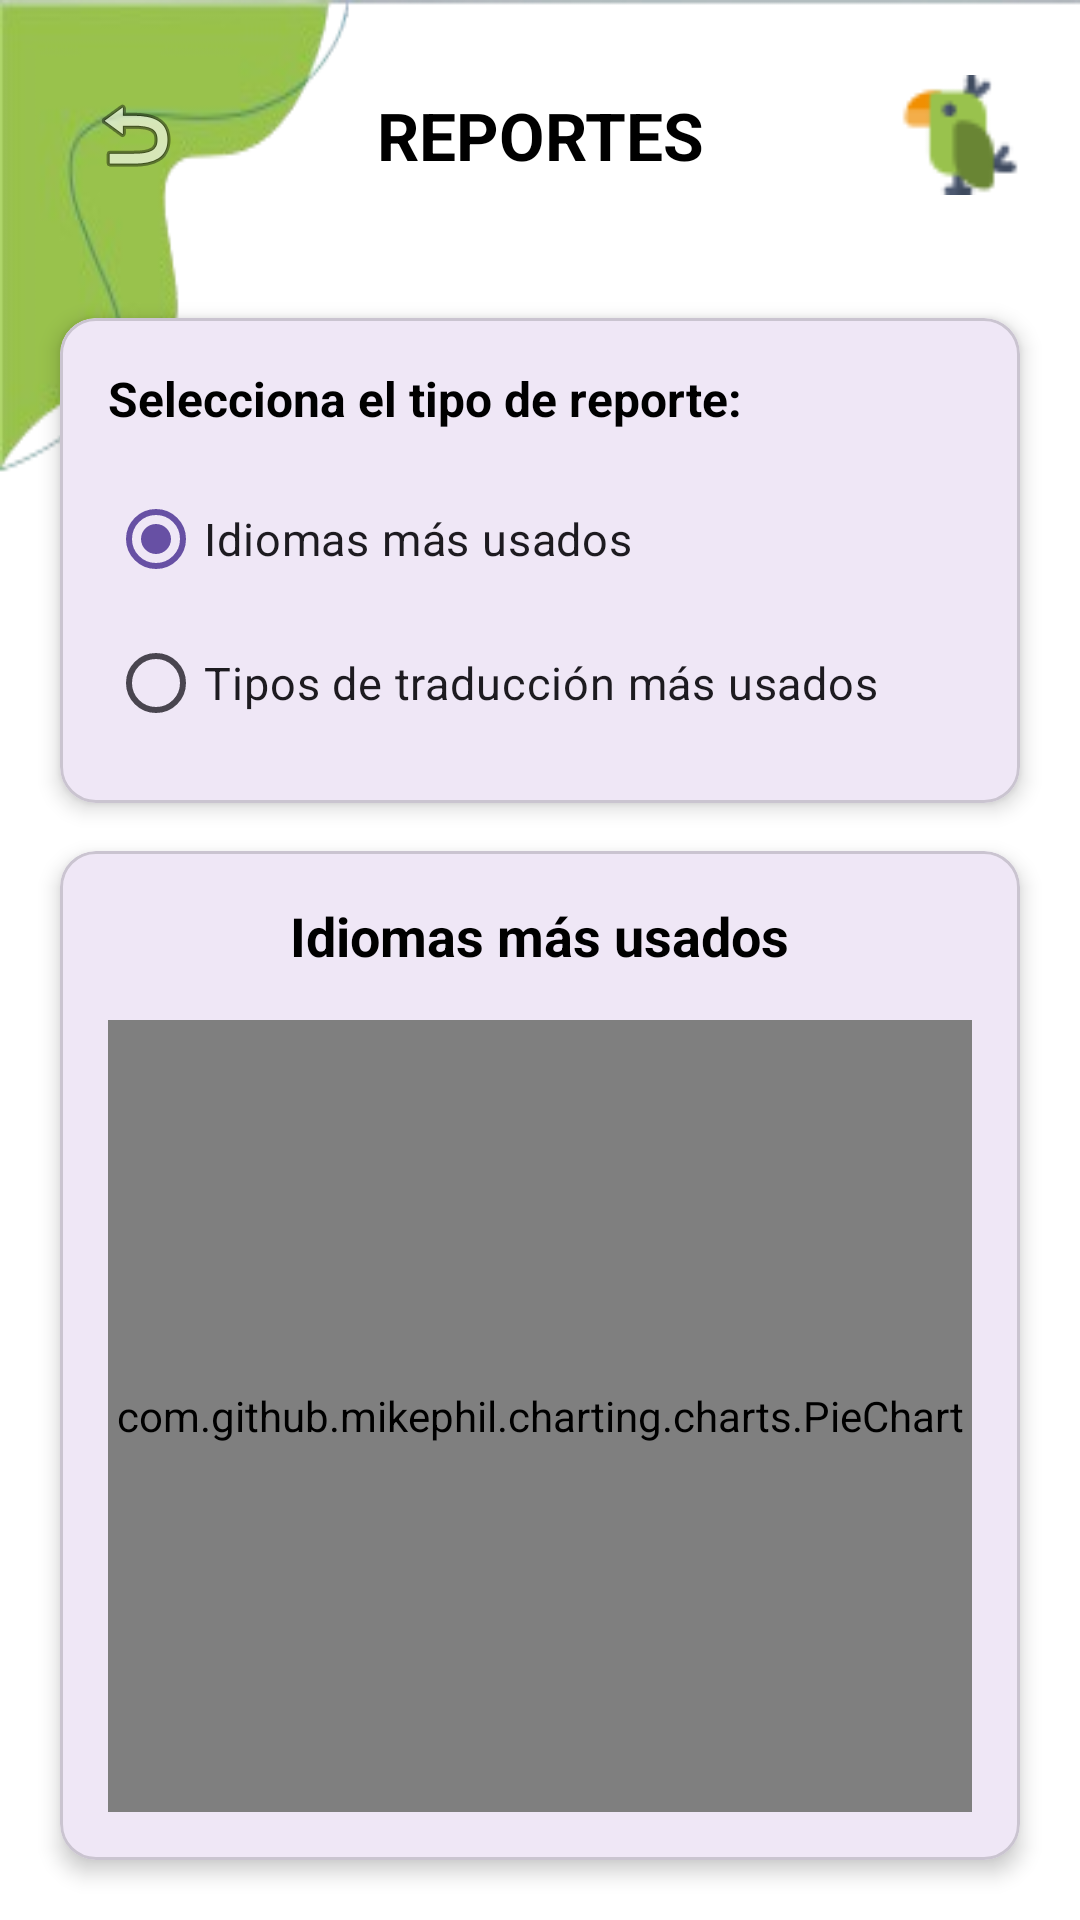

The Android layout XML behind this screen, and the referenced resources:
<!-- AndroidManifest.xml: application theme Theme.TraduccionCotorra -->
<!-- res/layout/fragment_reportes.xml -->
<?xml version="1.0" encoding="utf-8"?>
<androidx.constraintlayout.widget.ConstraintLayout
    xmlns:android="http://schemas.android.com/apk/res/android"
    xmlns:app="http://schemas.android.com/apk/res-auto"
    xmlns:tools="http://schemas.android.com/tools"
    android:layout_width="match_parent"
    android:layout_height="match_parent"
    android:background="@drawable/app_bg_removed"
    tools:context=".Reportes">

    
    <RelativeLayout
        android:id="@+id/top_bar"
        android:layout_width="match_parent"
        android:layout_height="wrap_content"
        android:background="@android:color/transparent"
        android:padding="20dp"
        app:layout_constraintTop_toTopOf="parent"
        app:layout_constraintStart_toStartOf="parent"
        app:layout_constraintEnd_toEndOf="parent">

        <ImageButton
            android:id="@+id/btn_volver"
            android:layout_width="50dp"
            android:layout_height="50dp"
            android:layout_alignParentLeft="true"
            android:layout_centerVertical="true"
            android:src="@android:drawable/ic_menu_revert"
            android:background="@android:color/transparent"
            android:contentDescription="Volver" />

        <TextView
            android:layout_width="wrap_content"
            android:layout_height="wrap_content"
            android:layout_centerInParent="true"
            android:gravity="center"
            android:text="REPORTES"
            android:textColor="@android:color/black"
            android:textSize="22sp"
            android:textStyle="bold"/>

        <ImageView
            android:id="@+id/menu_icon"
            android:layout_width="40dp"
            android:layout_height="40dp"
            android:layout_alignParentRight="true"
            android:layout_centerVertical="true"
            android:src="@drawable/parrot2"
            android:contentDescription="Logo" />
    </RelativeLayout>

    
    <com.google.android.material.card.MaterialCardView
        android:id="@+id/card_selector"
        android:layout_width="0dp"
        android:layout_height="wrap_content"
        android:layout_marginStart="20dp"
        android:layout_marginEnd="20dp"
        android:layout_marginTop="16dp"
        app:cardCornerRadius="12dp"
        app:cardElevation="4dp"
        app:layout_constraintTop_toBottomOf="@id/top_bar"
        app:layout_constraintStart_toStartOf="parent"
        app:layout_constraintEnd_toEndOf="parent">

        <LinearLayout
            android:layout_width="match_parent"
            android:layout_height="wrap_content"
            android:orientation="vertical"
            android:padding="16dp">

            <TextView
                android:layout_width="wrap_content"
                android:layout_height="wrap_content"
                android:text="Selecciona el tipo de reporte:"
                android:textSize="16sp"
                android:textStyle="bold"
                android:textColor="@android:color/black"
                android:layout_marginBottom="12dp"/>

            <RadioGroup
                android:id="@+id/radio_group_reportes"
                android:layout_width="match_parent"
                android:layout_height="wrap_content"
                android:orientation="vertical">

                <RadioButton
                    android:id="@+id/radio_idiomas"
                    android:layout_width="match_parent"
                    android:layout_height="wrap_content"
                    android:text="Idiomas más usados"
                    android:textSize="15sp"
                    android:checked="true"
                    android:paddingVertical="8dp"/>

                <RadioButton
                    android:id="@+id/radio_tipos"
                    android:layout_width="match_parent"
                    android:layout_height="wrap_content"
                    android:text="Tipos de traducción más usados"
                    android:textSize="15sp"
                    android:paddingVertical="8dp"/>
            </RadioGroup>
        </LinearLayout>
    </com.google.android.material.card.MaterialCardView>

    
    <com.google.android.material.card.MaterialCardView
        android:id="@+id/card_grafico"
        android:layout_width="0dp"
        android:layout_height="0dp"
        android:layout_marginStart="20dp"
        android:layout_marginEnd="20dp"
        android:layout_marginTop="16dp"
        android:layout_marginBottom="20dp"
        app:cardCornerRadius="12dp"
        app:cardElevation="4dp"
        app:layout_constraintTop_toBottomOf="@id/card_selector"
        app:layout_constraintBottom_toBottomOf="parent"
        app:layout_constraintStart_toStartOf="parent"
        app:layout_constraintEnd_toEndOf="parent">

        <LinearLayout
            android:layout_width="match_parent"
            android:layout_height="match_parent"
            android:orientation="vertical"
            android:padding="16dp">

            
            <TextView
                android:id="@+id/tv_titulo_grafico"
                android:layout_width="wrap_content"
                android:layout_height="wrap_content"
                android:text="Idiomas más usados"
                android:textSize="18sp"
                android:textStyle="bold"
                android:textColor="@android:color/black"
                android:layout_gravity="center_horizontal"
                android:layout_marginBottom="16dp"/>


            <com.github.mikephil.charting.charts.PieChart
                android:id="@+id/pieChart"
                android:layout_width="match_parent"
                android:layout_height="0dp"
                android:layout_weight="1"/>

        </LinearLayout>
    </com.google.android.material.card.MaterialCardView>

</androidx.constraintlayout.widget.ConstraintLayout>
<!-- resources referenced by this layout -->
<resources>
  <!-- drawable app_bg_removed: png bitmap (drawable, 12115 bytes) -->
  <!-- drawable parrot2: png bitmap (drawable, 1177 bytes) -->
  <style name="Theme.TraduccionCotorra" parent="Base.Theme.TraduccionCotorra" />
  <style name="Base.Theme.TraduccionCotorra" parent="Theme.Material3.DayNight.NoActionBar">
          
          
      </style>
</resources>
